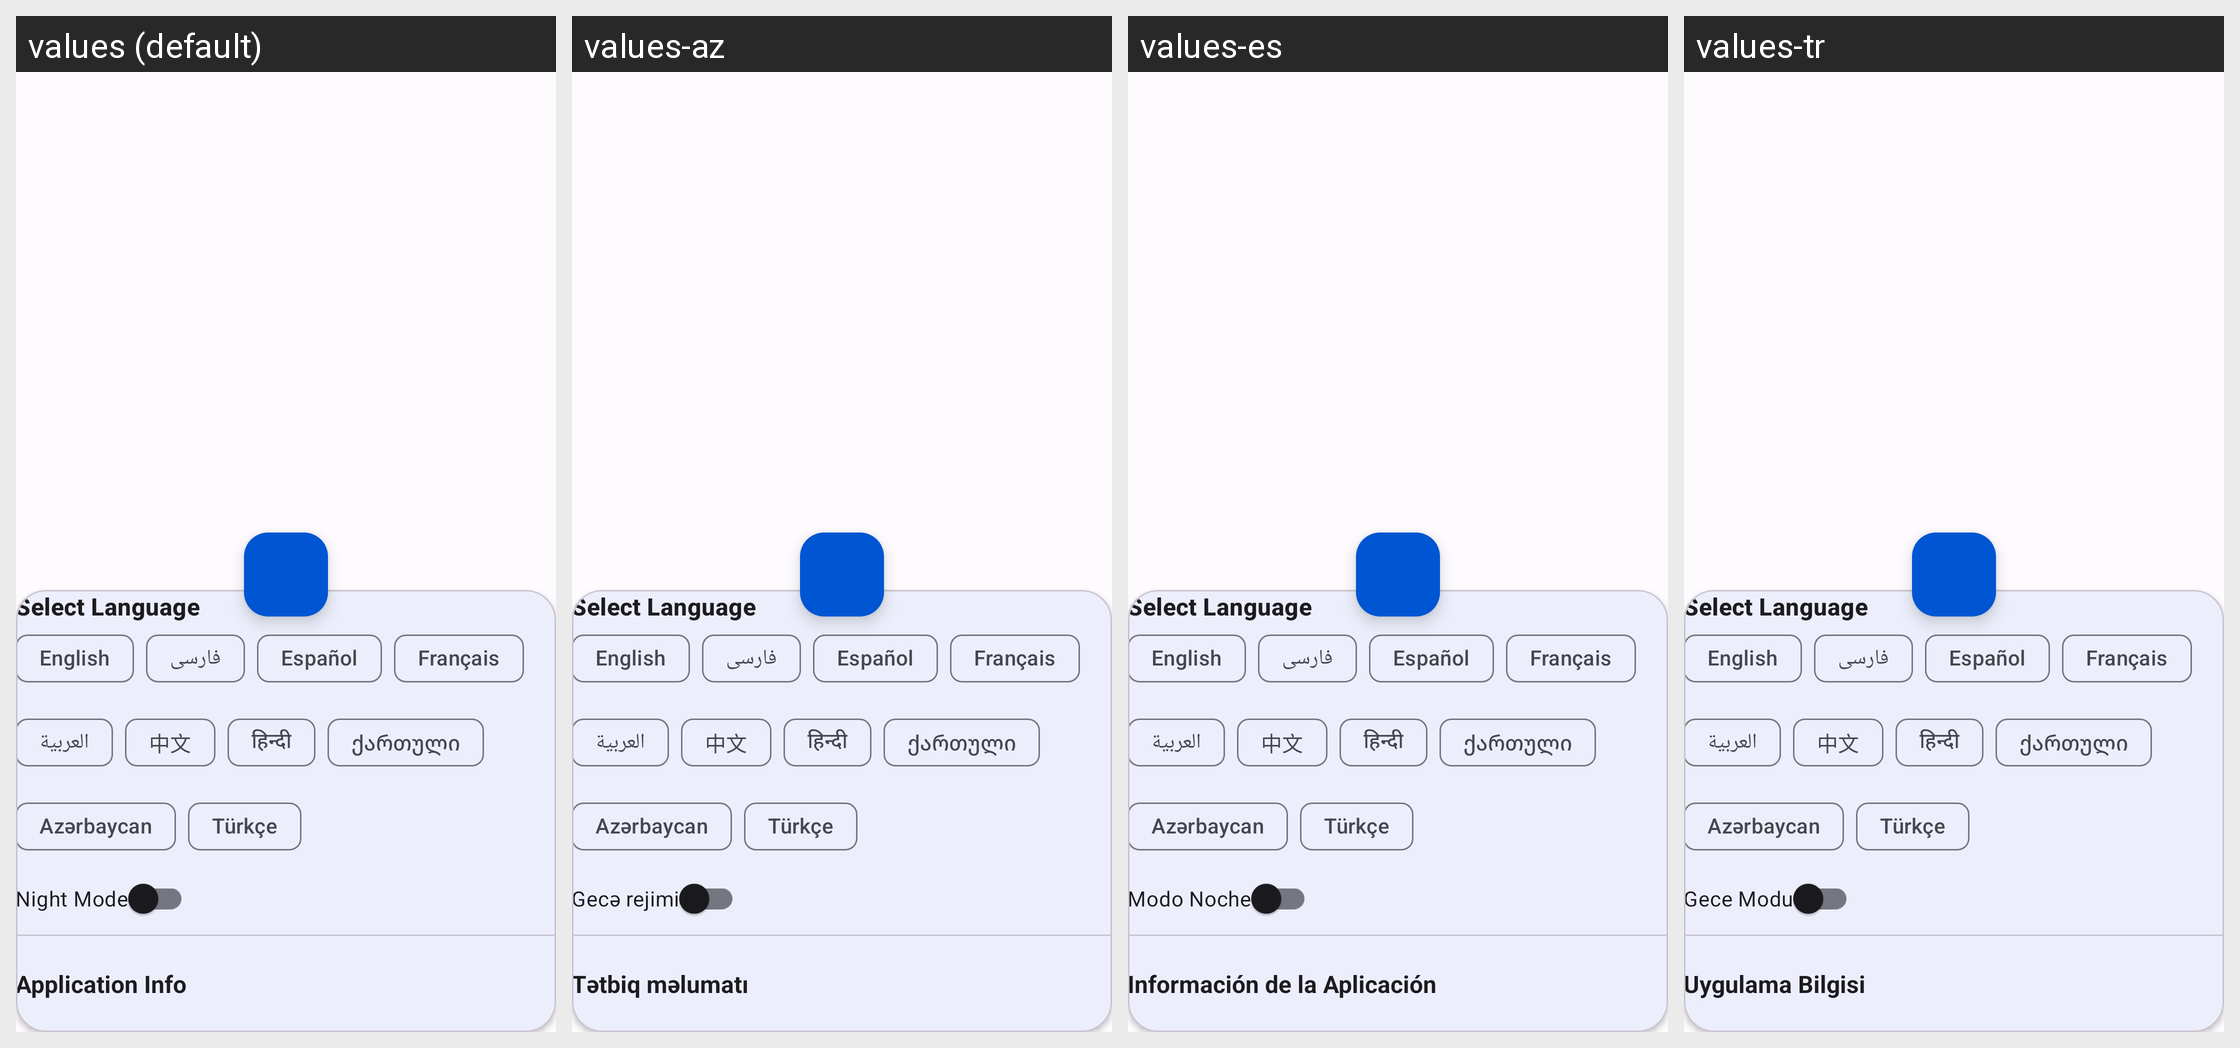

This grid shows one Android layout under several languages. Give, for every string resource on the screen, its name, the default text and each shown locale's text.
Android screen res/layout/fragment_about.xml rendered under 4 locales, left to right: values (default), values-az, values-es, values-tr. Device: Nexus 5 (rendered at 1080×1920; each locale shown at half size, 540×960, under a caption strip naming it); theme AppTheme.
Other locales in the repository, not shown: values-ar, values-fa, values-fr, values-hi, values-ka, values-zh.
Strings drawn on this screen, with the default value and each locale's value (text and hints the layout hard-codes, and strings that could not be matched under every locale, appear in the picture but are not listed):

select_language_label
  values: Select Language
  values-az: Select Language  [not translated; the default value is used]
  values-es: Select Language  [not translated; the default value is used]
  values-tr: Select Language  [not translated; the default value is used]

english_label
  values: English
  values-az: English
  values-es: English
  values-tr: English

persian_label
  values: فارسی
  values-az: فارسی
  values-es: فارسی
  values-tr: فارسی

spanish_label
  values: Español
  values-az: Español  [not translated; the default value is used]
  values-es: Español  [not translated; the default value is used]
  values-tr: Español  [not translated; the default value is used]

french_label
  values: Français
  values-az: Français  [not translated; the default value is used]
  values-es: Français  [not translated; the default value is used]
  values-tr: Français  [not translated; the default value is used]

arabic_label
  values: العربية
  values-az: العربية  [not translated; the default value is used]
  values-es: العربية  [not translated; the default value is used]
  values-tr: العربية  [not translated; the default value is used]

chinese_label
  values: 中文
  values-az: 中文  [not translated; the default value is used]
  values-es: 中文  [not translated; the default value is used]
  values-tr: 中文  [not translated; the default value is used]

hindi_label
  values: हिन्दी
  values-az: हिन्दी  [not translated; the default value is used]
  values-es: हिन्दी  [not translated; the default value is used]
  values-tr: हिन्दी  [not translated; the default value is used]

georgian_label
  values: ქართული
  values-az: ქართული  [not translated; the default value is used]
  values-es: ქართული  [not translated; the default value is used]
  values-tr: ქართული  [not translated; the default value is used]

azerbaijan_label
  values: Azərbaycan
  values-az: Azərbaycan  [not translated; the default value is used]
  values-es: Azərbaycan  [not translated; the default value is used]
  values-tr: Azərbaycan  [not translated; the default value is used]

turkish_label
  values: Türkçe
  values-az: Türkçe  [not translated; the default value is used]
  values-es: Türkçe  [not translated; the default value is used]
  values-tr: Türkçe  [not translated; the default value is used]

night_mode_label
  values: Night Mode
  values-az: Gecə rejimi
  values-es: Modo Noche
  values-tr: Gece Modu

application_info_title
  values: Application Info
  values-az: Tətbiq məlumatı
  values-es: Información de la Aplicación
  values-tr: Uygulama Bilgisi
